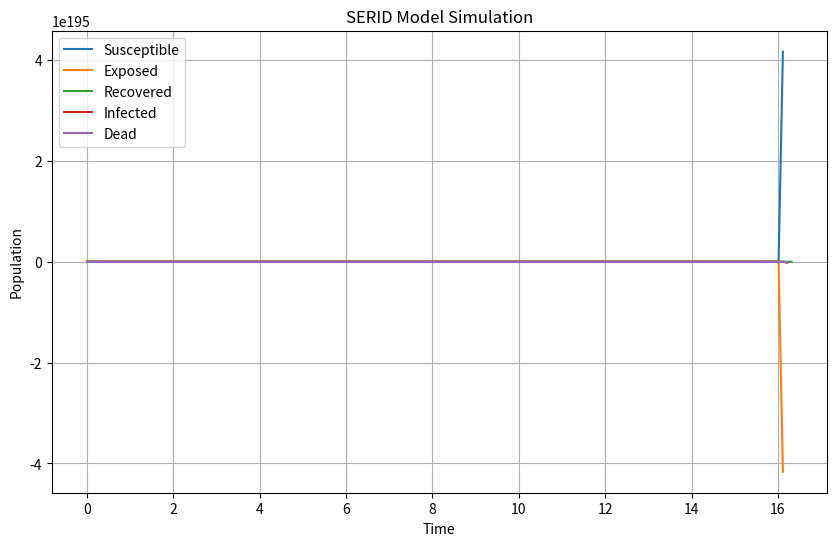

This figure's Python source:
import numpy as np
import matplotlib.pyplot as plt


def serid_rk4(s0, e0, r0, i0, d0, beta, gamma, sigma, mu, t_max, dt):
    num_steps = int(t_max/dt)
    t = np.linspace(0, t_max, num_steps)
    s = np.zeros(num_steps)
    e = np.zeros(num_steps)
    r = np.zeros(num_steps)
    i = np.zeros(num_steps)
    d = np.zeros(num_steps)
    s[0] = s0
    e[0] = e0
    r[0] = r0
    i[0] = i0
    d[0] = d0
    
    for n in range(1, num_steps):
        s_n = s[n-1]
        e_n = e[n-1]
        r_n = r[n-1]
        i_n = i[n-1]
        d_n = d[n-1]
        
        # Compute the derivatives
        ds_dt = mu - beta * s_n * i_n - mu * s_n
        de_dt = beta * s_n * i_n - sigma * e_n - mu * e_n
        dr_dt = gamma * i_n - mu * r_n
        di_dt = sigma * e_n - gamma * i_n - mu * i_n
        dd_dt = mu * (s_n + e_n + r_n + i_n)
        
        # Update the state variables using the Runge-Kutta method
        s[n] = s_n + dt * ds_dt
        e[n] = e_n + dt * de_dt
        r[n] = r_n + dt * dr_dt
        i[n] = i_n + dt * di_dt
        d[n] = d_n + dt * dd_dt
    
    return t, s, e, r, i, d


t_max = 100
dt = 0.1

s0 = 1000
e0 = 10
r0 = 0
i0 = 5
d0 = 0
beta = 0.1
gamma = 0.04
sigma = 0.05
mu = 0.005


# Run the simulation
t, s, e, r, i, d = serid_rk4(s0, e0, r0, i0, d0, beta, gamma, sigma, mu, t_max, dt)


# Plot the results
plt.figure(figsize=(10, 6))
plt.plot(t, s, label='Susceptible')
plt.plot(t, e, label='Exposed')
plt.plot(t, r, label='Recovered')
plt.plot(t, i, label='Infected')
plt.plot(t, d, label='Dead')
plt.xlabel('Time')
plt.ylabel('Population')
plt.title('SERID Model Simulation')
plt.legend()
plt.grid()
plt.show()
